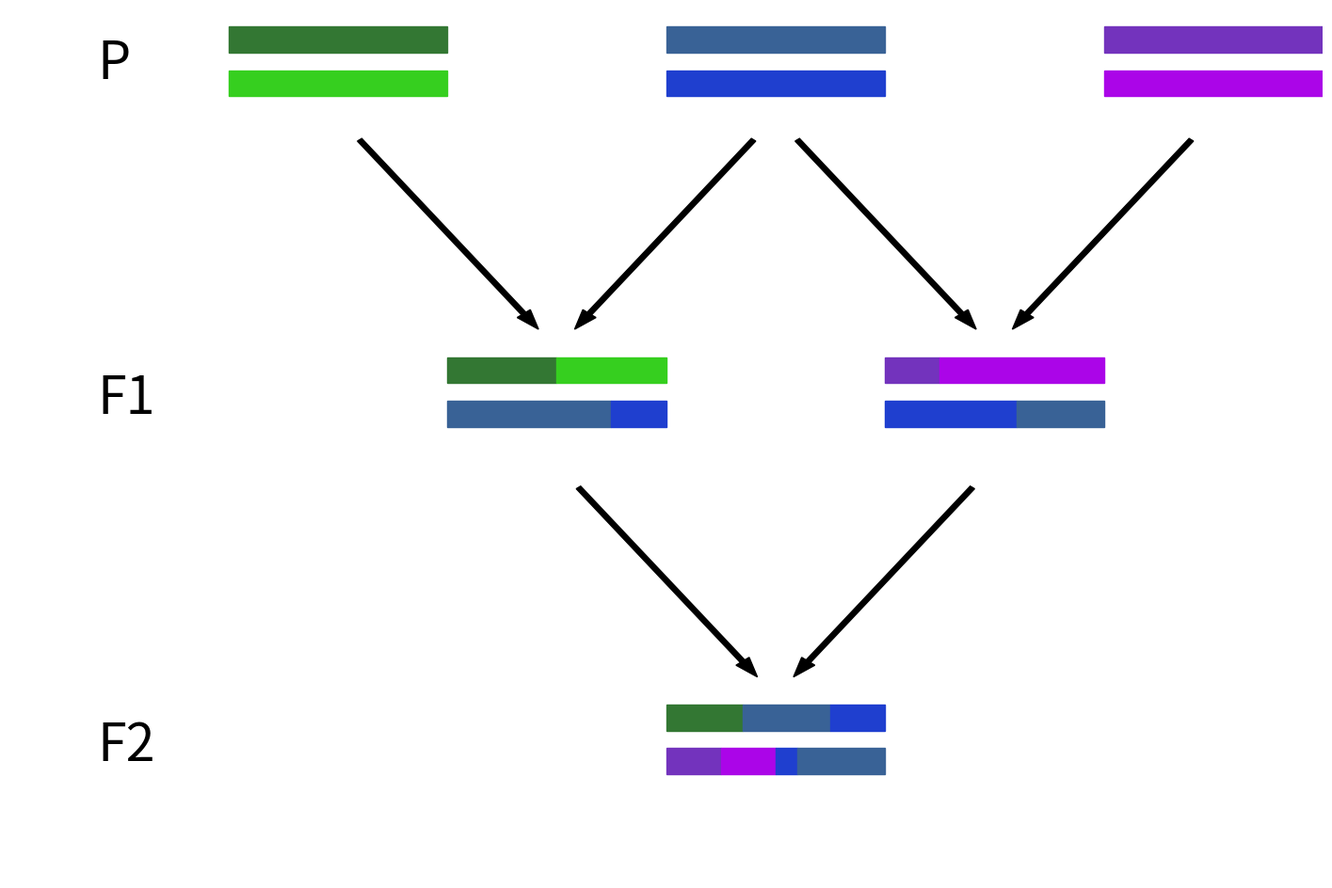
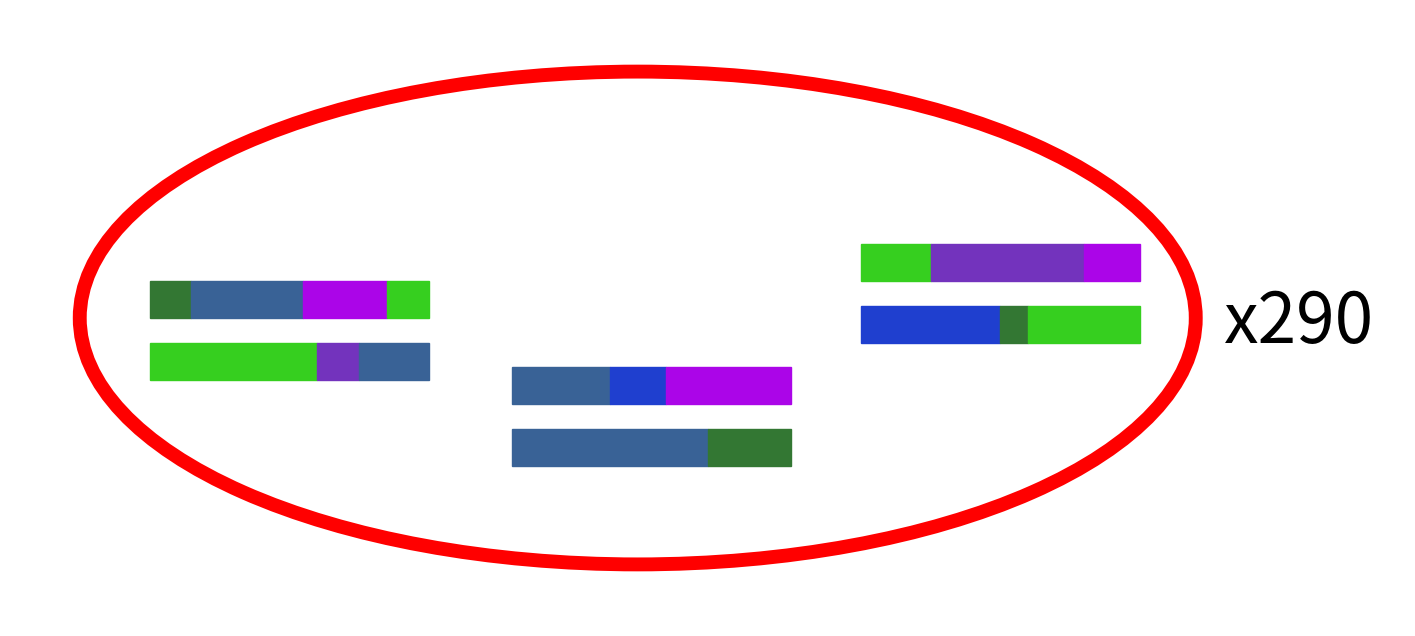
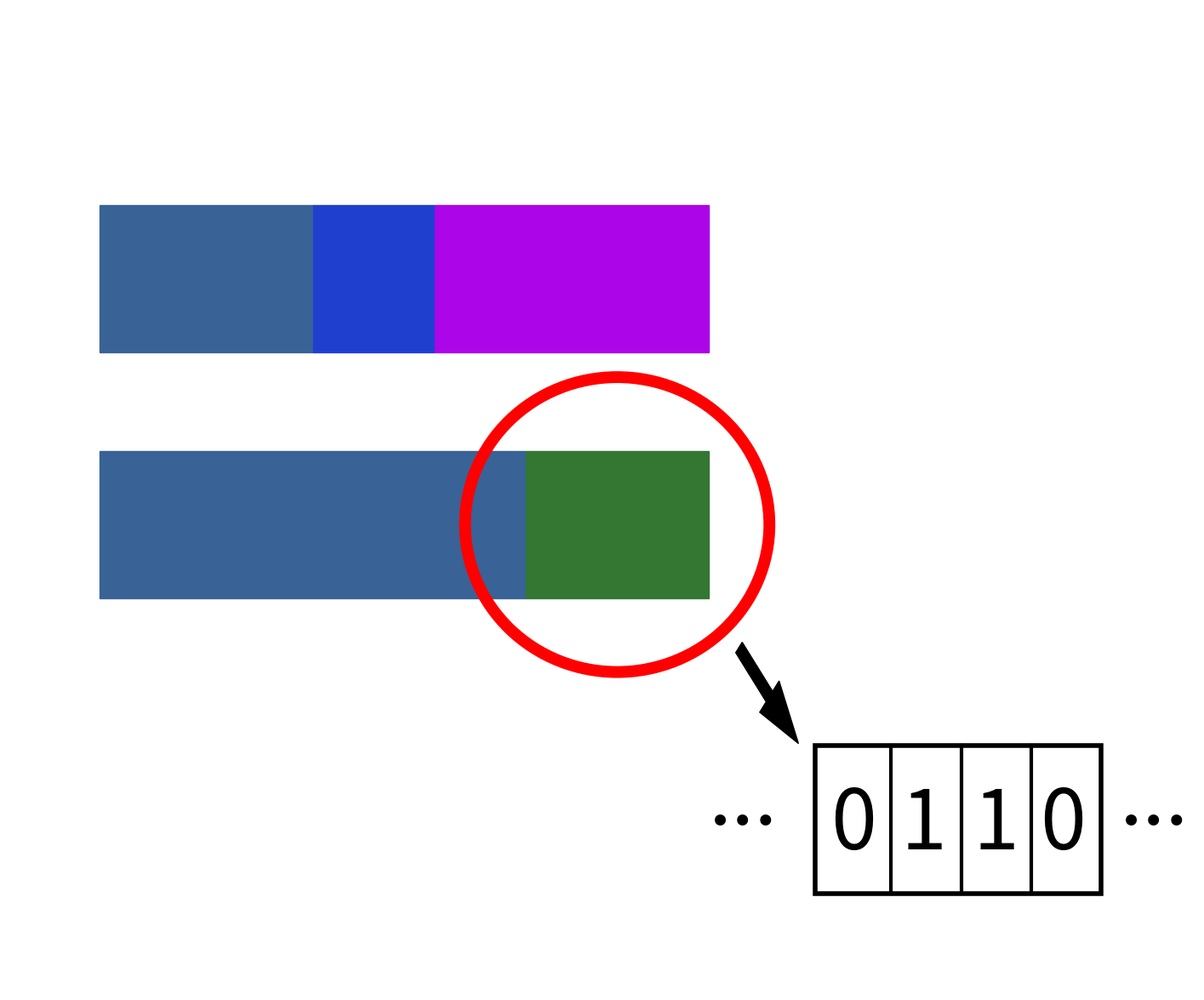
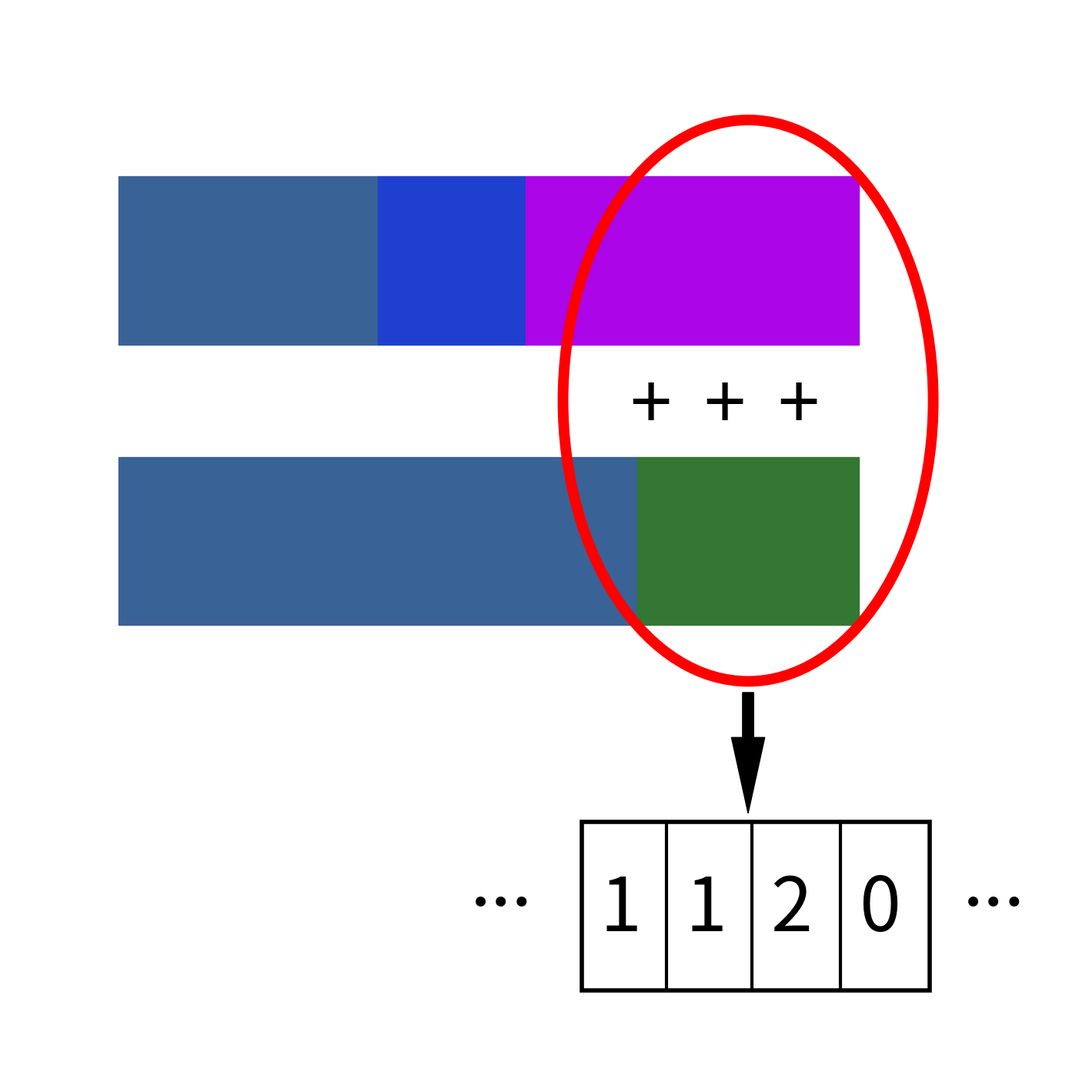
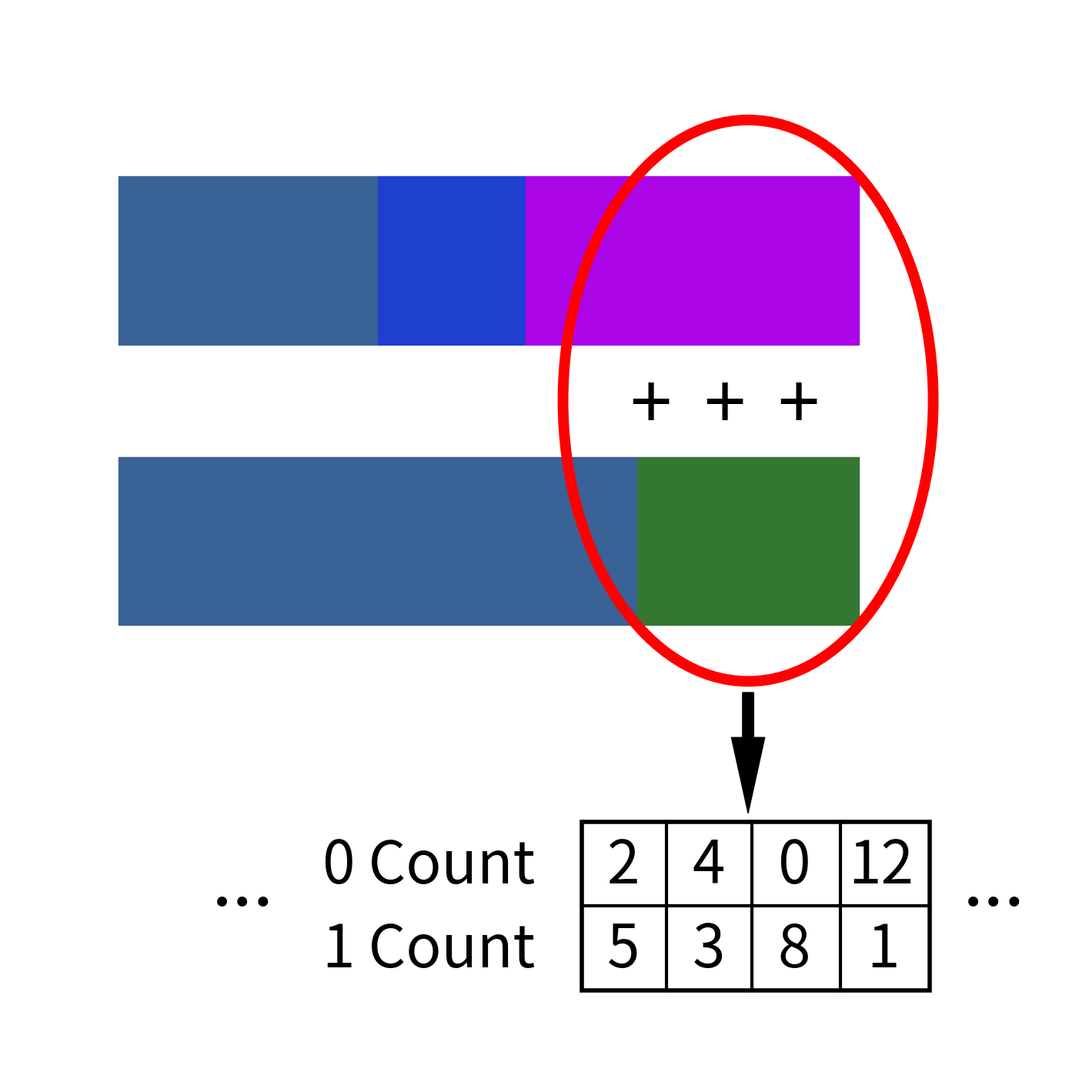
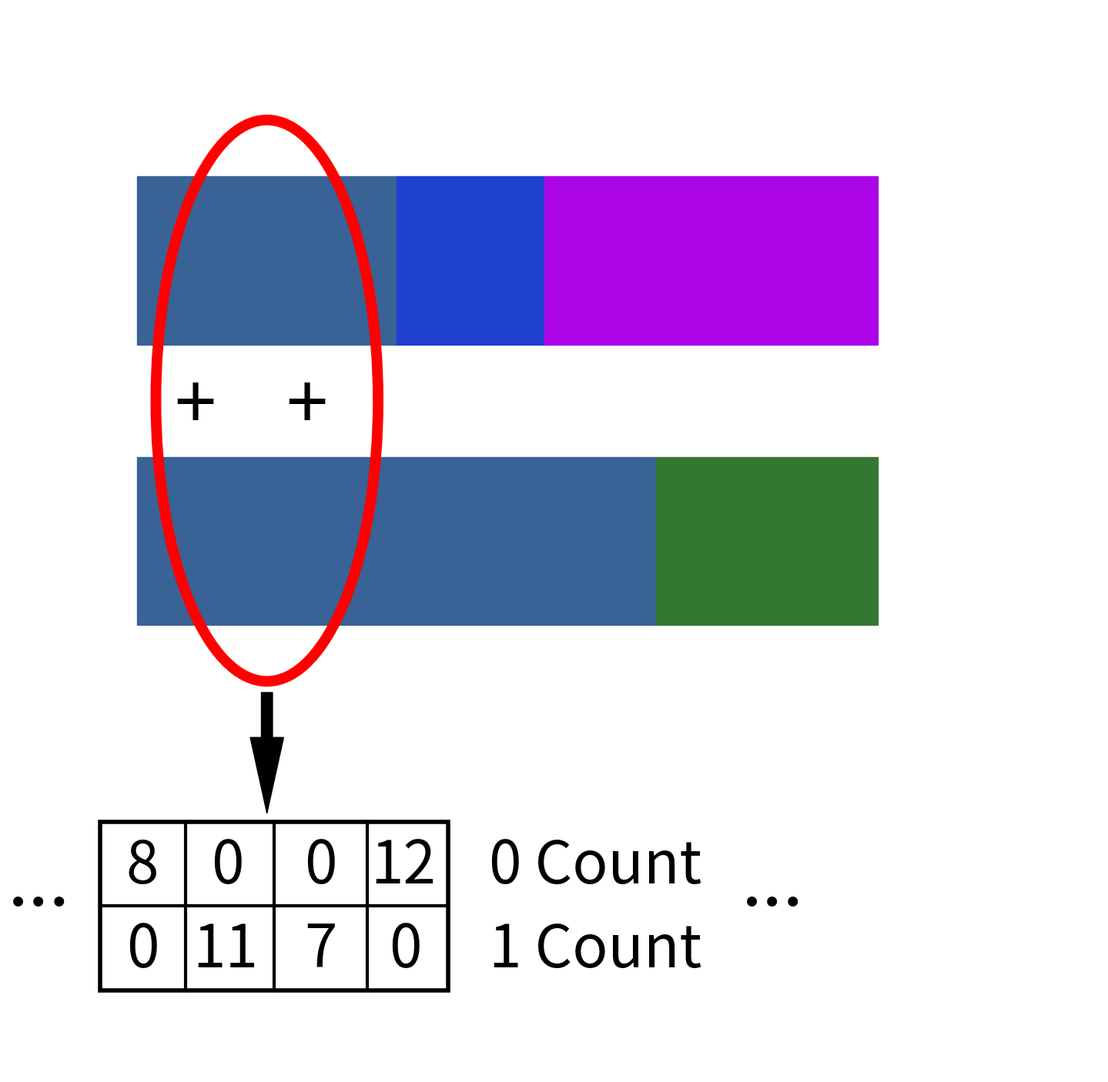
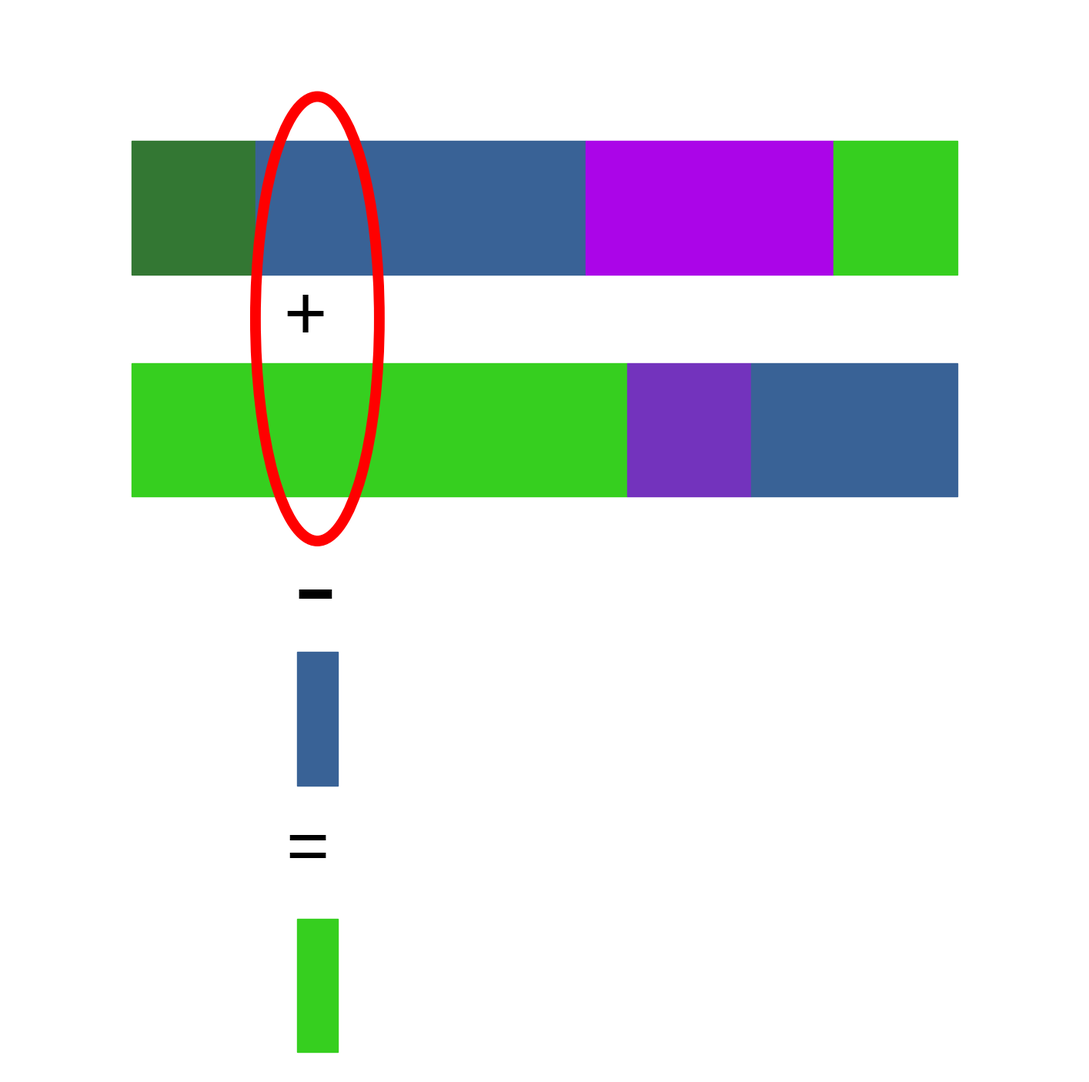
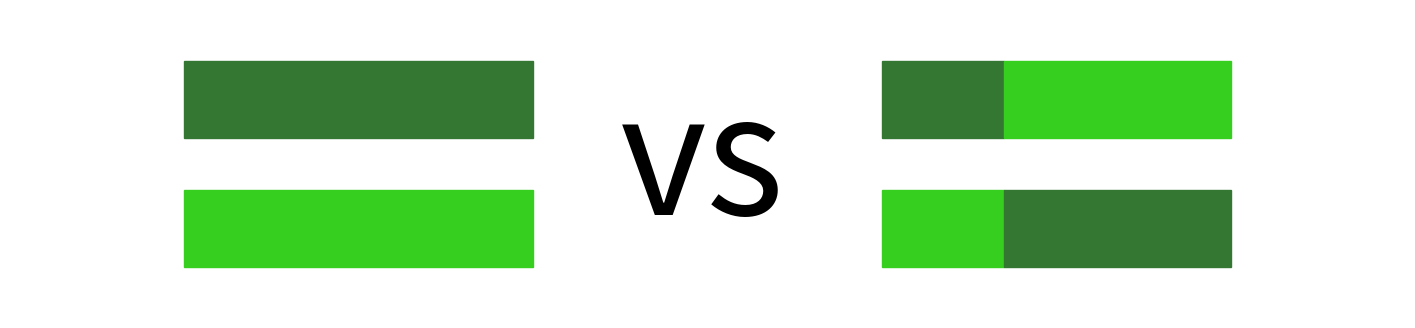

Write Python code to recreate these figures, in order.
import matplotlib.pyplot as plt
import matplotlib

fig,ax = plt.subplots()
fig.set_size_inches((18,12))

ax.set_xlim((-0.2,1))
ax.set_ylim((0,1))

rect1 = matplotlib.patches.Rectangle((0.00,0.95),0.2,0.03,color="#337733")
rect2 = matplotlib.patches.Rectangle((0.00,0.90),0.2,0.03,color="#36cf1f")

rect3 = matplotlib.patches.Rectangle((0.40,0.95),0.2,0.03,color="#396296")
rect4 = matplotlib.patches.Rectangle((0.40,0.90),0.2,0.03,color="#1f3fcf")

rect5 = matplotlib.patches.Rectangle((0.80,0.95),0.2,0.03,color="#7333bd")
rect6 = matplotlib.patches.Rectangle((0.80,0.90),0.2,0.03,color="#ab05e8")


ax.arrow(0.12,0.85,0.15,-0.2,width=0.005,color="k")
ax.arrow(0.48,0.85,-0.15,-0.2,width=0.005,color="k")
ax.arrow(0.52,0.85,0.15,-0.2,width=0.005,color="k")
ax.arrow(0.88,0.85,-0.15,-0.2,width=0.005,color="k")

rect7 = matplotlib.patches.Rectangle((0.20,0.57),0.1,0.03,color="#337733")
rect8 = matplotlib.patches.Rectangle((0.30,0.57),0.1,0.03,color="#36cf1f")

rect9 = matplotlib.patches.Rectangle((0.20,0.52),0.15,0.03,color="#396296")
rect10 = matplotlib.patches.Rectangle((0.35,0.52),0.05,0.03,color="#1f3fcf")

rect11 = matplotlib.patches.Rectangle((0.60,0.57),0.05,0.03,color="#7333bd")
rect12 = matplotlib.patches.Rectangle((0.65,0.57),0.15,0.03,color="#ab05e8")

rect13 = matplotlib.patches.Rectangle((0.60,0.52),0.12,0.03,color="#1f3fcf")
rect14 = matplotlib.patches.Rectangle((0.72,0.52),0.08,0.03,color="#396296")

ax.arrow(0.32,0.45,0.15,-0.2,width=0.005,color="k")
ax.arrow(0.68,0.45,-0.15,-0.2,width=0.005,color="k")

rect15 = matplotlib.patches.Rectangle((0.40,0.17),0.07,0.03,color="#337733")
rect16 = matplotlib.patches.Rectangle((0.47,0.17),0.08,0.03,color="#396296")
rect17 = matplotlib.patches.Rectangle((0.55,0.17),0.05,0.03,color="#1f3fcf")


rect18 = matplotlib.patches.Rectangle((0.40,0.12),0.05,0.03,color="#7333bd")
rect19 = matplotlib.patches.Rectangle((0.45,0.12),0.05,0.03,color="#ab05e8")
rect20 = matplotlib.patches.Rectangle((0.50,0.12),0.02,0.03,color="#1f3fcf")
rect21 = matplotlib.patches.Rectangle((0.52,0.12),0.08,0.03,color="#396296")



ax.add_patch(rect1)
ax.add_patch(rect2)
ax.add_patch(rect3)
ax.add_patch(rect4)
ax.add_patch(rect5)
ax.add_patch(rect6)
ax.add_patch(rect7)
ax.add_patch(rect8)
ax.add_patch(rect9)
ax.add_patch(rect10)
ax.add_patch(rect11)
ax.add_patch(rect12)
ax.add_patch(rect13)
ax.add_patch(rect14)
ax.add_patch(rect15)
ax.add_patch(rect16)
ax.add_patch(rect17)
ax.add_patch(rect18)
ax.add_patch(rect19)
ax.add_patch(rect20)
ax.add_patch(rect21)

ax.text(-0.12,0.92,s="P",fontsize=40)
ax.text(-0.12,0.535,s="F1",fontsize=40)
ax.text(-0.12,0.135,s="F2",fontsize=40)

ax.set_axis_off()

plt.show()

#%%
fig,ax = plt.subplots()
fig.set_size_inches((18,8))

ax.set_xlim((0,1))
ax.set_ylim((0.2,0.7))

rect1 = matplotlib.patches.Rectangle((0.10,0.45),0.03,0.03,color="#337733")
rect2 = matplotlib.patches.Rectangle((0.13,0.45),0.08,0.03,color="#396296")
rect3 = matplotlib.patches.Rectangle((0.21,0.45),0.06,0.03,color="#ab05e8")
rect4 = matplotlib.patches.Rectangle((0.27,0.45),0.03,0.03,color="#36cf1f")

rect5 = matplotlib.patches.Rectangle((0.10,0.40),0.12,0.03,color="#36cf1f")
rect6 = matplotlib.patches.Rectangle((0.22,0.40),0.03,0.03,color="#7333bd")
rect7 = matplotlib.patches.Rectangle((0.25,0.40),0.05,0.03,color="#396296")

rect8 = matplotlib.patches.Rectangle((0.36,0.38),0.07,0.03,color="#396296")
rect9 = matplotlib.patches.Rectangle((0.43,0.38),0.04,0.03,color="#1f3fcf")
rect10 = matplotlib.patches.Rectangle((0.47,0.38),0.09,0.03,color="#ab05e8")

rect11 = matplotlib.patches.Rectangle((0.36,0.33),0.14,0.03,color="#396296")
rect12 = matplotlib.patches.Rectangle((0.50,0.33),0.06,0.03,color="#337733")

rect13 = matplotlib.patches.Rectangle((0.61,0.48),0.05,0.03,color="#36cf1f")
rect14 = matplotlib.patches.Rectangle((0.66,0.48),0.11,0.03,color="#7333bd")
rect15 = matplotlib.patches.Rectangle((0.77,0.48),0.04,0.03,color="#ab05e8")

rect16 = matplotlib.patches.Rectangle((0.61,0.43),0.1,0.03,color="#1f3fcf")
rect17 = matplotlib.patches.Rectangle((0.71,0.43),0.02,0.03,color="#337733")
rect18 = matplotlib.patches.Rectangle((0.73,0.43),0.08,0.03,color="#36cf1f")

oval1 = matplotlib.patches.Ellipse((0.45,0.45),0.8,0.4,color="r",fill=False,linewidth=10)

ax.text(0.87,0.43,s="x290",fontsize=50)

#rect7 = matplotlib.patches.Rectangle((0.67,0.43),0.2,0.03,color="#ab05e8")


#rect8 = matplotlib.patches.Rectangle((0.57,0.51),0.2,0.03,color="#7333bd")
#rect9 = matplotlib.patches.Rectangle((0.64,0.47),0.2,0.03,color="#ab05e8")

ax.add_patch(rect1)
ax.add_patch(rect2)
ax.add_patch(rect3)
ax.add_patch(rect4)
ax.add_patch(rect5)
ax.add_patch(rect6)
ax.add_patch(rect7)
ax.add_patch(rect8)
ax.add_patch(rect9)
ax.add_patch(rect10)
ax.add_patch(rect11)
ax.add_patch(rect12)
ax.add_patch(rect13)
ax.add_patch(rect14)
ax.add_patch(rect15)
ax.add_patch(rect16)
ax.add_patch(rect17)
ax.add_patch(rect18)

ax.add_patch(oval1)

ax.set_axis_off()

plt.show()

#%%
fig,ax = plt.subplots()
fig.set_size_inches((18,15))

ax.set_xlim((0.33,0.72))
ax.set_ylim((0.25,0.45))

#ax.set_xlim((0,1))
#ax.set_ylim((0,1))


rect1 = matplotlib.patches.Rectangle((0.36,0.38),0.07,0.03,color="#396296")
rect2 = matplotlib.patches.Rectangle((0.43,0.38),0.04,0.03,color="#1f3fcf")
rect3 = matplotlib.patches.Rectangle((0.47,0.38),0.09,0.03,color="#ab05e8")


rect4 = matplotlib.patches.Rectangle((0.36,0.33),0.14,0.03,color="#396296")
rect5 = matplotlib.patches.Rectangle((0.50,0.33),0.06,0.03,color="#337733")

oval1 = matplotlib.patches.Ellipse((0.53,0.345),0.1,0.06,color="r",fill=False,linewidth=10)

ax.arrow(0.57,0.32,0.01,-0.01,width=0.003,color="k")

rect6 = matplotlib.patches.Rectangle((0.595,0.27),0.094,0.03,color="k",fill=False,linewidth=4)

ax.text(0.56,0.284,s="...",fontsize=70)

ax.text(0.6,0.279,s="0",fontsize=70)
ax.plot((0.62,0.62),(0.27,0.3),color="k",linewidth=3)

ax.text(0.623,0.279,s="1",fontsize=70)
ax.plot((0.643,0.643),(0.27,0.3),color="k",linewidth=3)

ax.text(0.647,0.279,s="1",fontsize=70)
ax.plot((0.666,0.666),(0.27,0.3),color="k",linewidth=3)

ax.text(0.669,0.279,s="0",fontsize=70)

ax.text(0.695,0.284,s="...",fontsize=70)


ax.add_patch(rect1)
ax.add_patch(rect2)
ax.add_patch(rect3)
ax.add_patch(rect4)
ax.add_patch(rect5)
ax.add_patch(rect6)
ax.add_patch(oval1)


ax.set_axis_off()

plt.show()

#%%
fig,ax = plt.subplots()
fig.set_size_inches((18,18))

ax.set_xlim((0.33,0.62))
ax.set_ylim((0.25,0.44))

#ax.set_xlim((0,1))
#ax.set_ylim((0,1))


rect1 = matplotlib.patches.Rectangle((0.36,0.38),0.07,0.03,color="#396296")
rect2 = matplotlib.patches.Rectangle((0.43,0.38),0.04,0.03,color="#1f3fcf")
rect3 = matplotlib.patches.Rectangle((0.47,0.38),0.09,0.03,color="#ab05e8")


rect4 = matplotlib.patches.Rectangle((0.36,0.33),0.14,0.03,color="#396296")
rect5 = matplotlib.patches.Rectangle((0.50,0.33),0.06,0.03,color="#337733")

oval1 = matplotlib.patches.Ellipse((0.53,0.37),0.1,0.1,color="r",fill=False,linewidth=10)

ax.text(0.498,0.365,s="+",fontsize=70)
ax.text(0.518,0.365,s="+",fontsize=70)
ax.text(0.538,0.365,s="+",fontsize=70)

ax.arrow(0.53,0.318,0.0,-0.008,width=0.003,color="k")

rect6 = matplotlib.patches.Rectangle((0.485,0.265),0.094,0.03,color="k",fill=False,linewidth=4)

ax.text(0.455,0.28,s="...",fontsize=70)

ax.text(0.490,0.2755,s="1",fontsize=70)
ax.plot((0.508,0.508),(0.265,0.295),color="k",linewidth=3)

ax.text(0.513,0.2755,s="1",fontsize=70)
ax.plot((0.531,0.531),(0.265,0.295),color="k",linewidth=3)

ax.text(0.5360,0.2755,s="2",fontsize=70)
ax.plot((0.555,0.555),(0.265,0.295),color="k",linewidth=3)

ax.text(0.560,0.2755,s="0",fontsize=70)

ax.text(0.588,0.28,s="...",fontsize=70)


ax.add_patch(rect1)
ax.add_patch(rect2)
ax.add_patch(rect3)
ax.add_patch(rect4)
ax.add_patch(rect5)
ax.add_patch(rect6)
ax.add_patch(oval1)


ax.set_axis_off()

plt.show()

#%%
fig,ax = plt.subplots()
fig.set_size_inches((18,18))

ax.set_xlim((0.33,0.62))
ax.set_ylim((0.25,0.44))

#ax.set_xlim((0,1))
#ax.set_ylim((0,1))


rect1 = matplotlib.patches.Rectangle((0.36,0.38),0.07,0.03,color="#396296")
rect2 = matplotlib.patches.Rectangle((0.43,0.38),0.04,0.03,color="#1f3fcf")
rect3 = matplotlib.patches.Rectangle((0.47,0.38),0.09,0.03,color="#ab05e8")


rect4 = matplotlib.patches.Rectangle((0.36,0.33),0.14,0.03,color="#396296")
rect5 = matplotlib.patches.Rectangle((0.50,0.33),0.06,0.03,color="#337733")

oval1 = matplotlib.patches.Ellipse((0.53,0.37),0.1,0.1,color="r",fill=False,linewidth=10)

ax.text(0.498,0.365,s="+",fontsize=70)
ax.text(0.518,0.365,s="+",fontsize=70)
ax.text(0.538,0.365,s="+",fontsize=70)

ax.arrow(0.53,0.318,0.0,-0.008,width=0.003,color="k")

rect6 = matplotlib.patches.Rectangle((0.485,0.265),0.094,0.03,color="k",fill=False,linewidth=4)

ax.plot((0.485,0.579),(0.28,0.28),color="k",linewidth=3)


ax.text(0.385,0.28,s="...",fontsize=70)

ax.text(0.415,0.284,s="0 Count",fontsize=55)
ax.text(0.415,0.269,s="1 Count",fontsize=55)

ax.text(0.492,0.284,s="2",fontsize=55)
ax.text(0.492,0.269,s="5",fontsize=55)
ax.plot((0.508,0.508),(0.265,0.295),color="k",linewidth=3)

ax.text(0.515,0.284,s="4",fontsize=55)
ax.text(0.515,0.269,s="3",fontsize=55)
ax.plot((0.531,0.531),(0.265,0.295),color="k",linewidth=3)

ax.text(0.538,0.284,s="0",fontsize=55)
ax.text(0.538,0.269,s="8",fontsize=55)
ax.plot((0.555,0.555),(0.265,0.295),color="k",linewidth=3)

ax.text(0.557,0.284,s="12",fontsize=55)
ax.text(0.562,0.269,s="1",fontsize=55)

ax.text(0.588,0.28,s="...",fontsize=70)


ax.add_patch(rect1)
ax.add_patch(rect2)
ax.add_patch(rect3)
ax.add_patch(rect4)
ax.add_patch(rect5)
ax.add_patch(rect6)
ax.add_patch(oval1)


ax.set_axis_off()

plt.show()


#%%
fig,ax = plt.subplots()
fig.set_size_inches((18,18))

ax.set_xlim((0.33,0.62))
ax.set_ylim((0.25,0.44))

#ax.set_xlim((0,1))
#ax.set_ylim((0,1))


rect1 = matplotlib.patches.Rectangle((0.36,0.38),0.07,0.03,color="#396296")
rect2 = matplotlib.patches.Rectangle((0.43,0.38),0.04,0.03,color="#1f3fcf")
rect3 = matplotlib.patches.Rectangle((0.47,0.38),0.09,0.03,color="#ab05e8")


rect4 = matplotlib.patches.Rectangle((0.36,0.33),0.14,0.03,color="#396296")
rect5 = matplotlib.patches.Rectangle((0.50,0.33),0.06,0.03,color="#337733")

oval1 = matplotlib.patches.Ellipse((0.395,0.37),0.06,0.1,color="r",fill=False,linewidth=10)

ax.text(0.37,0.365,s="+",fontsize=70)
ax.text(0.40,0.365,s="+",fontsize=70)

ax.arrow(0.395,0.318,0.0,-0.008,width=0.003,color="k")

rect6 = matplotlib.patches.Rectangle((0.35,0.265),0.094,0.03,color="k",fill=False,linewidth=4)

ax.plot((0.35,0.444),(0.28,0.28),color="k",linewidth=3)


ax.text(0.325,0.28,s="...",fontsize=70)

ax.text(0.455,0.284,s="0 Count",fontsize=55)
ax.text(0.455,0.269,s="1 Count",fontsize=55)

ax.text(0.357,0.284,s="8",fontsize=55)
ax.text(0.357,0.269,s="0",fontsize=55)
ax.plot((0.373,0.373),(0.265,0.295),color="k",linewidth=3)

ax.text(0.38,0.284,s="0",fontsize=55)
ax.text(0.375,0.269,s="11",fontsize=55)
ax.plot((0.397,0.397),(0.265,0.295),color="k",linewidth=3)

ax.text(0.405,0.284,s="0",fontsize=55)
ax.text(0.405,0.269,s="7",fontsize=55)
ax.plot((0.422,0.422),(0.265,0.295),color="k",linewidth=3)

ax.text(0.423,0.284,s="12",fontsize=55)
ax.text(0.428,0.269,s="0",fontsize=55)

ax.text(0.523,0.28,s="...",fontsize=70)


ax.add_patch(rect1)
ax.add_patch(rect2)
ax.add_patch(rect3)
ax.add_patch(rect4)
ax.add_patch(rect5)
ax.add_patch(rect6)
ax.add_patch(oval1)


ax.set_axis_off()

plt.show()

#%%
fig,ax = plt.subplots()
fig.set_size_inches((18,18))

ax.set_xlim((0.33,0.59))
ax.set_ylim((0.2,0.44))

#ax.set_xlim((0,1))
#ax.set_ylim((0,1))


# rect1 = matplotlib.patches.Rectangle((0.36,0.38),0.07,0.03,color="#396296")
# rect2 = matplotlib.patches.Rectangle((0.43,0.38),0.04,0.03,color="#1f3fcf")
# rect3 = matplotlib.patches.Rectangle((0.47,0.38),0.09,0.03,color="#ab05e8")


# rect4 = matplotlib.patches.Rectangle((0.36,0.33),0.14,0.03,color="#396296")
# rect5 = matplotlib.patches.Rectangle((0.50,0.33),0.06,0.03,color="#337733")

rect1 = matplotlib.patches.Rectangle((0.36,0.38),0.03,0.03,color="#337733")
rect2 = matplotlib.patches.Rectangle((0.39,0.38),0.08,0.03,color="#396296")
rect3 = matplotlib.patches.Rectangle((0.47,0.38),0.06,0.03,color="#ab05e8")
rect4 = matplotlib.patches.Rectangle((0.53,0.38),0.03,0.03,color="#36cf1f")

rect5 = matplotlib.patches.Rectangle((0.36,0.33),0.12,0.03,color="#36cf1f")
rect6 = matplotlib.patches.Rectangle((0.48,0.33),0.03,0.03,color="#7333bd")
rect7 = matplotlib.patches.Rectangle((0.51,0.33),0.05,0.03,color="#396296")


oval1 = matplotlib.patches.Ellipse((0.405,0.37),0.03,0.1,color="r",fill=False,linewidth=10)


ax.text(0.397,0.365,s="+",fontsize=70)

ax.text(0.399,0.3,s="-",fontsize=120)

rect8 = matplotlib.patches.Rectangle((0.40,0.265),0.01,0.03,color="#396296")


ax.text(0.3975,0.245,s="=",fontsize=70)

rect9 = matplotlib.patches.Rectangle((0.40,0.205),0.01,0.03,color="#36cf1f")




ax.add_patch(rect1)
ax.add_patch(rect2)
ax.add_patch(rect3)
ax.add_patch(rect4)
ax.add_patch(rect5)
ax.add_patch(rect6)
ax.add_patch(rect7)
ax.add_patch(rect8)
ax.add_patch(rect9)

ax.add_patch(oval1)


ax.set_axis_off()

plt.show()

#%%
fig,ax = plt.subplots()
fig.set_size_inches((18,4))

ax.set_xlim((-0.1,0.7))
ax.set_ylim((0.88,1))

rect1 = matplotlib.patches.Rectangle((0.00,0.95),0.2,0.03,color="#337733")
rect2 = matplotlib.patches.Rectangle((0.00,0.90),0.2,0.03,color="#36cf1f")

rect3 = matplotlib.patches.Rectangle((0.40,0.95),0.07,0.03,color="#337733")
rect4 = matplotlib.patches.Rectangle((0.47,0.95),0.13,0.03,color="#36cf1f")


rect5 = matplotlib.patches.Rectangle((0.40,0.90),0.07,0.03,color="#36cf1f")
rect6 = matplotlib.patches.Rectangle((0.47,0.90),0.13,0.03,color="#337733")



ax.add_patch(rect1)
ax.add_patch(rect2)
ax.add_patch(rect3)
ax.add_patch(rect4)
ax.add_patch(rect5)
ax.add_patch(rect6)


ax.text(0.25,0.92,s="vs",fontsize=120)

ax.set_axis_off()

plt.show()
